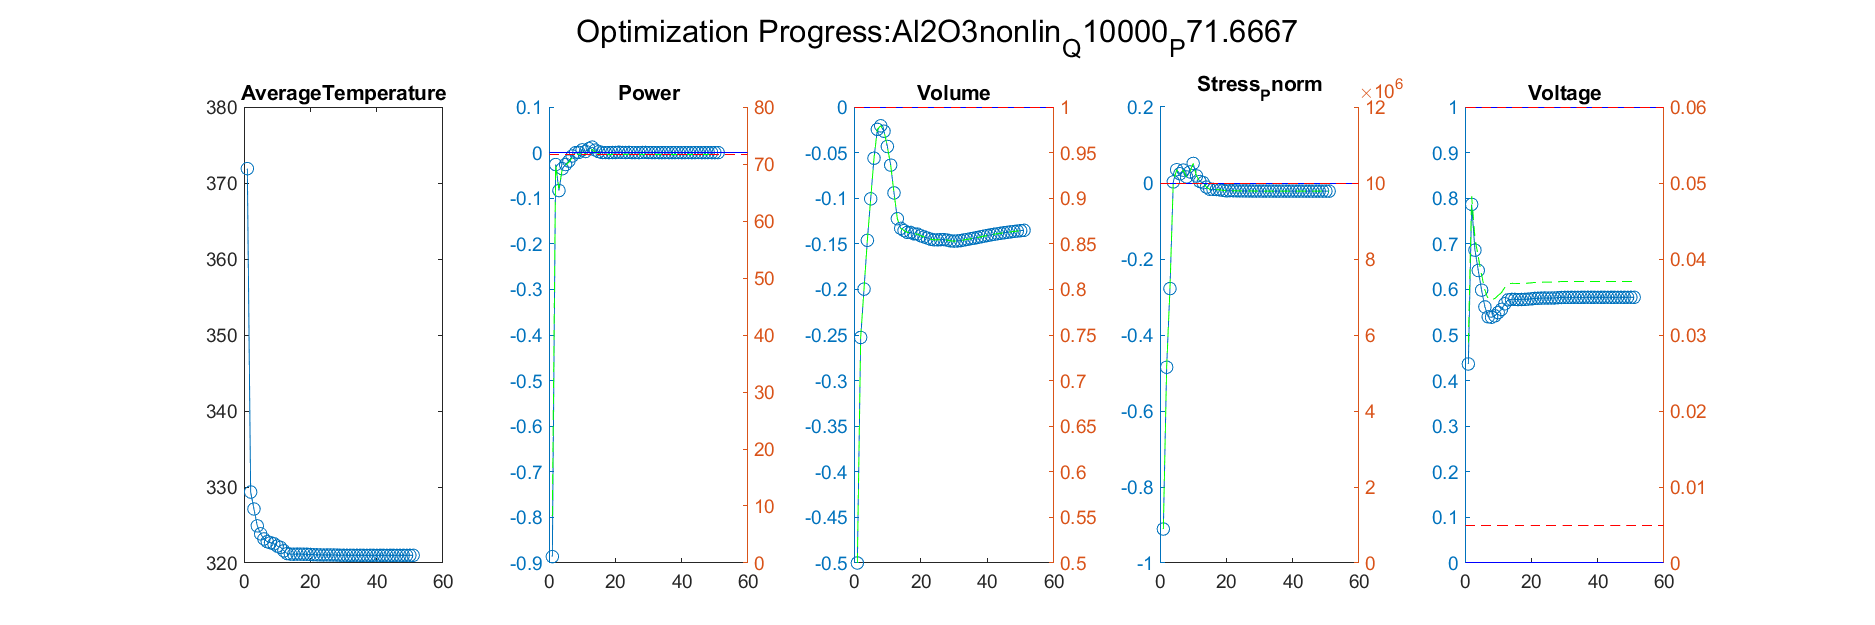

The table this chart was drawn from, first rows:
Iteration, AverageTemperature, Power_value, Power_right_value, Volume_value, Volume_right_value, Stress_Pnorm_value, Stress_Pnorm_right_value, Voltage_value, Voltage_right_value
1, 329.3, -0.02616, 69.79, -0.2527, 0.7473, -0.4849, 5151177, 0.7865, 0.04826
Iteration, AverageTemperature, Power_value, Power_right_value, Volume_value, Volume_right_value, Stress_Pnorm_value, Stress_Pnorm_right_value, Voltage_value, Voltage_right_value
1, 329.3, -0.02616, 69.79, -0.2527, 0.7473, -0.4849, 5151177, 0.7865, 0.04826
2, 327.1, -0.08328, 65.7, -0.1997, 0.8003, -0.2779, 7221010, 0.686, 0.04273
Iteration, AverageTemperature, Power_value, Power_right_value, Volume_value, Volume_right_value, Stress_Pnorm_value, Stress_Pnorm_right_value, Voltage_value, Voltage_right_value
1, 329.3, -0.02616, 69.79, -0.2527, 0.7473, -0.4849, 5151177, 0.7865, 0.04826
2, 327.1, -0.08328, 65.7, -0.1997, 0.8003, -0.2779, 7221010, 0.686, 0.04273
3, 324.9, -0.03527, 69.14, -0.1462, 0.8538, 0.002898, 10028976, 0.6414, 0.04028
Iteration, AverageTemperature, Power_value, Power_right_value, Volume_value, Volume_right_value, Stress_Pnorm_value, Stress_Pnorm_right_value, Voltage_value, Voltage_right_value
1, 329.3, -0.02616, 69.79, -0.2527, 0.7473, -0.4849, 5151177, 0.7865, 0.04826
2, 327.1, -0.08328, 65.7, -0.1997, 0.8003, -0.2779, 7221010, 0.686, 0.04273
3, 324.9, -0.03527, 69.14, -0.1462, 0.8538, 0.002898, 10028976, 0.6414, 0.04028
4, 323.8, -0.02616, 69.79, -0.1007, 0.8993, 0.03495, 10349490, 0.5984, 0.03791
Iteration, AverageTemperature, Power_value, Power_right_value, Volume_value, Volume_right_value, Stress_Pnorm_value, Stress_Pnorm_right_value, Voltage_value, Voltage_right_value
1, 329.3, -0.02616, 69.79, -0.2527, 0.7473, -0.4849, 5151177, 0.7865, 0.04826
2, 327.1, -0.08328, 65.7, -0.1997, 0.8003, -0.2779, 7221010, 0.686, 0.04273
3, 324.9, -0.03527, 69.14, -0.1462, 0.8538, 0.002898, 10028976, 0.6414, 0.04028
4, 323.8, -0.02616, 69.79, -0.1007, 0.8993, 0.03495, 10349490, 0.5984, 0.03791
5, 323.2, -0.01857, 70.34, -0.05618, 0.9438, 0.02433, 10243264, 0.5616, 0.03589
Iteration, AverageTemperature, Power_value, Power_right_value, Volume_value, Volume_right_value, Stress_Pnorm_value, Stress_Pnorm_right_value, Voltage_value, Voltage_right_value
1, 329.3, -0.02616, 69.79, -0.2527, 0.7473, -0.4849, 5151177, 0.7865, 0.04826
2, 327.1, -0.08328, 65.7, -0.1997, 0.8003, -0.2779, 7221010, 0.686, 0.04273
3, 324.9, -0.03527, 69.14, -0.1462, 0.8538, 0.002898, 10028976, 0.6414, 0.04028
4, 323.8, -0.02616, 69.79, -0.1007, 0.8993, 0.03495, 10349490, 0.5984, 0.03791
5, 323.2, -0.01857, 70.34, -0.05618, 0.9438, 0.02433, 10243264, 0.5616, 0.03589
6, 322.8, -0.007378, 71.14, -0.02456, 0.9754, 0.03391, 10339075, 0.5398, 0.03469
Iteration, AverageTemperature, Power_value, Power_right_value, Volume_value, Volume_right_value, Stress_Pnorm_value, Stress_Pnorm_right_value, Voltage_value, Voltage_right_value
1, 329.3, -0.02616, 69.79, -0.2527, 0.7473, -0.4849, 5151177, 0.7865, 0.04826
2, 327.1, -0.08328, 65.7, -0.1997, 0.8003, -0.2779, 7221010, 0.686, 0.04273
3, 324.9, -0.03527, 69.14, -0.1462, 0.8538, 0.002898, 10028976, 0.6414, 0.04028
4, 323.8, -0.02616, 69.79, -0.1007, 0.8993, 0.03495, 10349490, 0.5984, 0.03791
5, 323.2, -0.01857, 70.34, -0.05618, 0.9438, 0.02433, 10243264, 0.5616, 0.03589
6, 322.8, -0.007378, 71.14, -0.02456, 0.9754, 0.03391, 10339075, 0.5398, 0.03469
7, 322.7, -0.0002207, 71.65, -0.02064, 0.9794, 0.01598, 10159783, 0.539, 0.03464
Iteration, AverageTemperature, Power_value, Power_right_value, Volume_value, Volume_right_value, Stress_Pnorm_value, Stress_Pnorm_right_value, Voltage_value, Voltage_right_value
1, 329.3, -0.02616, 69.79, -0.2527, 0.7473, -0.4849, 5151177, 0.7865, 0.04826
2, 327.1, -0.08328, 65.7, -0.1997, 0.8003, -0.2779, 7221010, 0.686, 0.04273
3, 324.9, -0.03527, 69.14, -0.1462, 0.8538, 0.002898, 10028976, 0.6414, 0.04028
4, 323.8, -0.02616, 69.79, -0.1007, 0.8993, 0.03495, 10349490, 0.5984, 0.03791
5, 323.2, -0.01857, 70.34, -0.05618, 0.9438, 0.02433, 10243264, 0.5616, 0.03589
6, 322.8, -0.007378, 71.14, -0.02456, 0.9754, 0.03391, 10339075, 0.5398, 0.03469
7, 322.7, -0.0002207, 71.65, -0.02064, 0.9794, 0.01598, 10159783, 0.539, 0.03464
8, 322.5, 0.0004855, 71.7, -0.02657, 0.9734, 0.02917, 10291660, 0.542, 0.03481
Iteration, AverageTemperature, Power_value, Power_right_value, Volume_value, Volume_right_value, Stress_Pnorm_value, Stress_Pnorm_right_value, Voltage_value, Voltage_right_value
1, 329.3, -0.02616, 69.79, -0.2527, 0.7473, -0.4849, 5151177, 0.7865, 0.04826
2, 327.1, -0.08328, 65.7, -0.1997, 0.8003, -0.2779, 7221010, 0.686, 0.04273
3, 324.9, -0.03527, 69.14, -0.1462, 0.8538, 0.002898, 10028976, 0.6414, 0.04028
4, 323.8, -0.02616, 69.79, -0.1007, 0.8993, 0.03495, 10349490, 0.5984, 0.03791
5, 323.2, -0.01857, 70.34, -0.05618, 0.9438, 0.02433, 10243264, 0.5616, 0.03589
6, 322.8, -0.007378, 71.14, -0.02456, 0.9754, 0.03391, 10339075, 0.5398, 0.03469
7, 322.7, -0.0002207, 71.65, -0.02064, 0.9794, 0.01598, 10159783, 0.539, 0.03464
8, 322.5, 0.0004855, 71.7, -0.02657, 0.9734, 0.02917, 10291660, 0.542, 0.03481
9, 322.2, 0.006024, 72.1, -0.04331, 0.9567, 0.05157, 10515739, 0.5492, 0.03521
Iteration, AverageTemperature, Power_value, Power_right_value, Volume_value, Volume_right_value, Stress_Pnorm_value, Stress_Pnorm_right_value, Voltage_value, Voltage_right_value
1, 329.3, -0.02616, 69.79, -0.2527, 0.7473, -0.4849, 5151177, 0.7865, 0.04826
2, 327.1, -0.08328, 65.7, -0.1997, 0.8003, -0.2779, 7221010, 0.686, 0.04273
3, 324.9, -0.03527, 69.14, -0.1462, 0.8538, 0.002898, 10028976, 0.6414, 0.04028
4, 323.8, -0.02616, 69.79, -0.1007, 0.8993, 0.03495, 10349490, 0.5984, 0.03791
5, 323.2, -0.01857, 70.34, -0.05618, 0.9438, 0.02433, 10243264, 0.5616, 0.03589
6, 322.8, -0.007378, 71.14, -0.02456, 0.9754, 0.03391, 10339075, 0.5398, 0.03469
... 1,264 more rows
